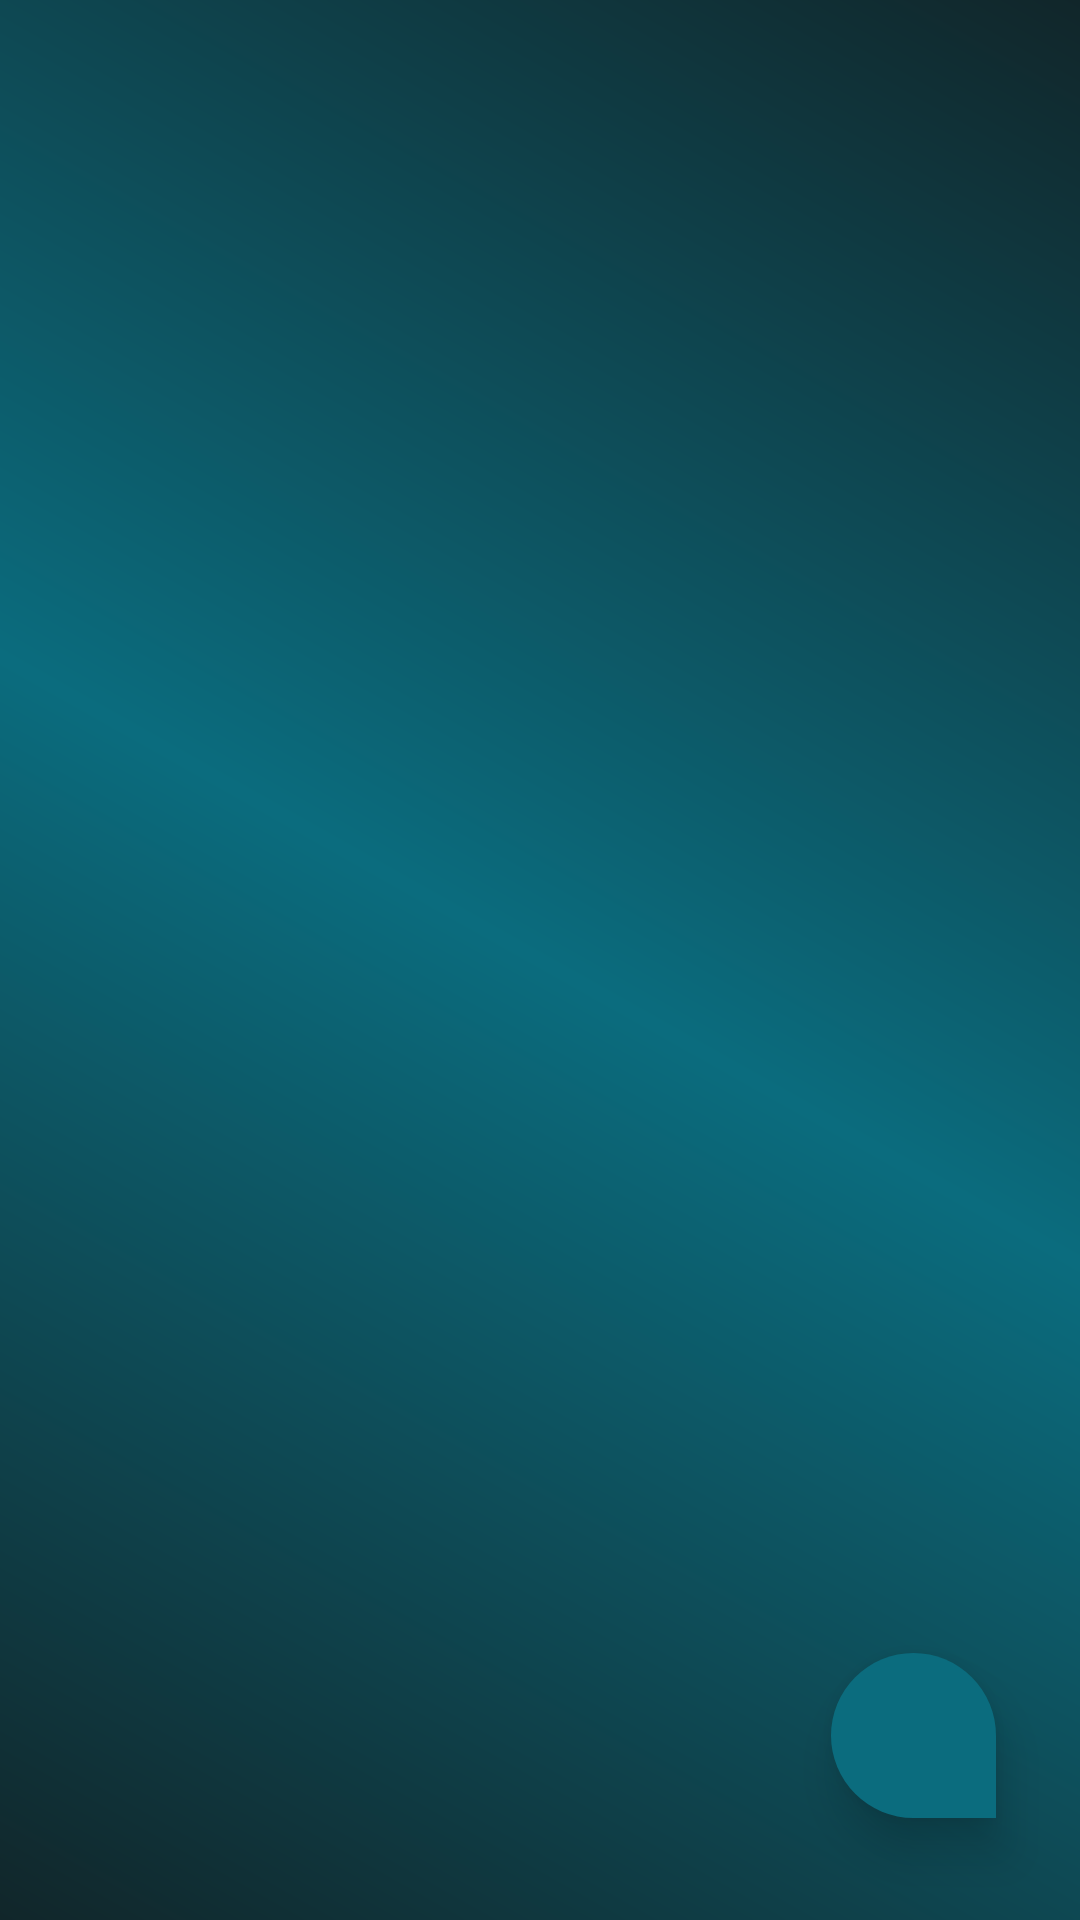

Here is an Android app screen rendered from its layout file. Give the layout XML and the strings, colors and styles it references.
<!-- AndroidManifest.xml: application theme Theme.WorkToDo -->
<!-- res/layout/activity_main.xml -->
<?xml version="1.0" encoding="utf-8"?>
<androidx.constraintlayout.widget.ConstraintLayout xmlns:android="http://schemas.android.com/apk/res/android"
    xmlns:app="http://schemas.android.com/apk/res-auto"
    xmlns:tools="http://schemas.android.com/tools"
    android:layout_width="match_parent"
    android:background="@drawable/background_gradiant"
    android:layout_height="match_parent"
    tools:context=".MainActivity">

    <androidx.recyclerview.widget.RecyclerView
        android:id="@+id/recycler"
        android:layout_width="0dp"
        android:layout_height="0dp"
        app:layout_constraintBottom_toBottomOf="parent"
        app:layout_constraintEnd_toEndOf="parent"
        app:layout_constraintStart_toStartOf="parent"
        app:layout_constraintTop_toTopOf="parent" />

    <ImageButton
        android:id="@+id/img_add"
        android:layout_width="55dp"
        android:layout_height="55dp"
        android:layout_marginEnd="28dp"
        android:layout_marginBottom="34dp"
        android:src="@drawable/ic_baseline_add"
        android:background="@drawable/add_button_shape"
        android:elevation="9dp"
        app:layout_constraintBottom_toBottomOf="parent"
        app:layout_constraintEnd_toEndOf="parent" />


</androidx.constraintlayout.widget.ConstraintLayout>
<!-- resources referenced by this layout -->
<resources>
  <!-- drawable add_button_shape (drawable) -->
  <?xml version="1.0" encoding="utf-8"?>
  <shape xmlns:android="http://schemas.android.com/apk/res/android">
  
      <solid android:color="@color/colorPrimary"/>
  
      <corners android:bottomLeftRadius="90dp" android:topRightRadius="90dp"
          android:topLeftRadius="90dp"/>
  
  
  </shape>
  <!-- drawable background_gradiant (drawable) -->
  <?xml version="1.0" encoding="utf-8"?>
  <shape xmlns:android="http://schemas.android.com/apk/res/android">
  
      <gradient android:startColor="@color/colorPrimaryDark"
          android:centerColor="@color/colorPrimary"
          android:endColor="@color/colorPrimaryDark"
          android:angle="45"/>
  
  
  
  </shape>
  <style name="Theme.WorkToDo" parent="Theme.MaterialComponents.DayNight.DarkActionBar">
          
          <item name="colorPrimary">#0b6c7e</item>
          <item name="colorPrimaryVariant">#11262a</item>
          <item name="colorOnPrimary">@color/white</item>
          
          <item name="colorSecondary">@color/teal_200</item>
          <item name="colorSecondaryVariant">@color/teal_700</item>
          <item name="colorOnSecondary">@color/black</item>
          
          <item name="android:statusBarColor" tools:targetApi="l">?attr/colorPrimaryVariant</item>
          
      </style>
  <color name="colorPrimary">#0b6c7e</color>
  <color name="colorPrimaryDark">#11262a</color>
  <color name="white">#FFFFFFFF</color>
  <color name="teal_200">#FF03DAC5</color>
  <color name="teal_700">#FF018786</color>
  <color name="black">#FF000000</color>
</resources>
